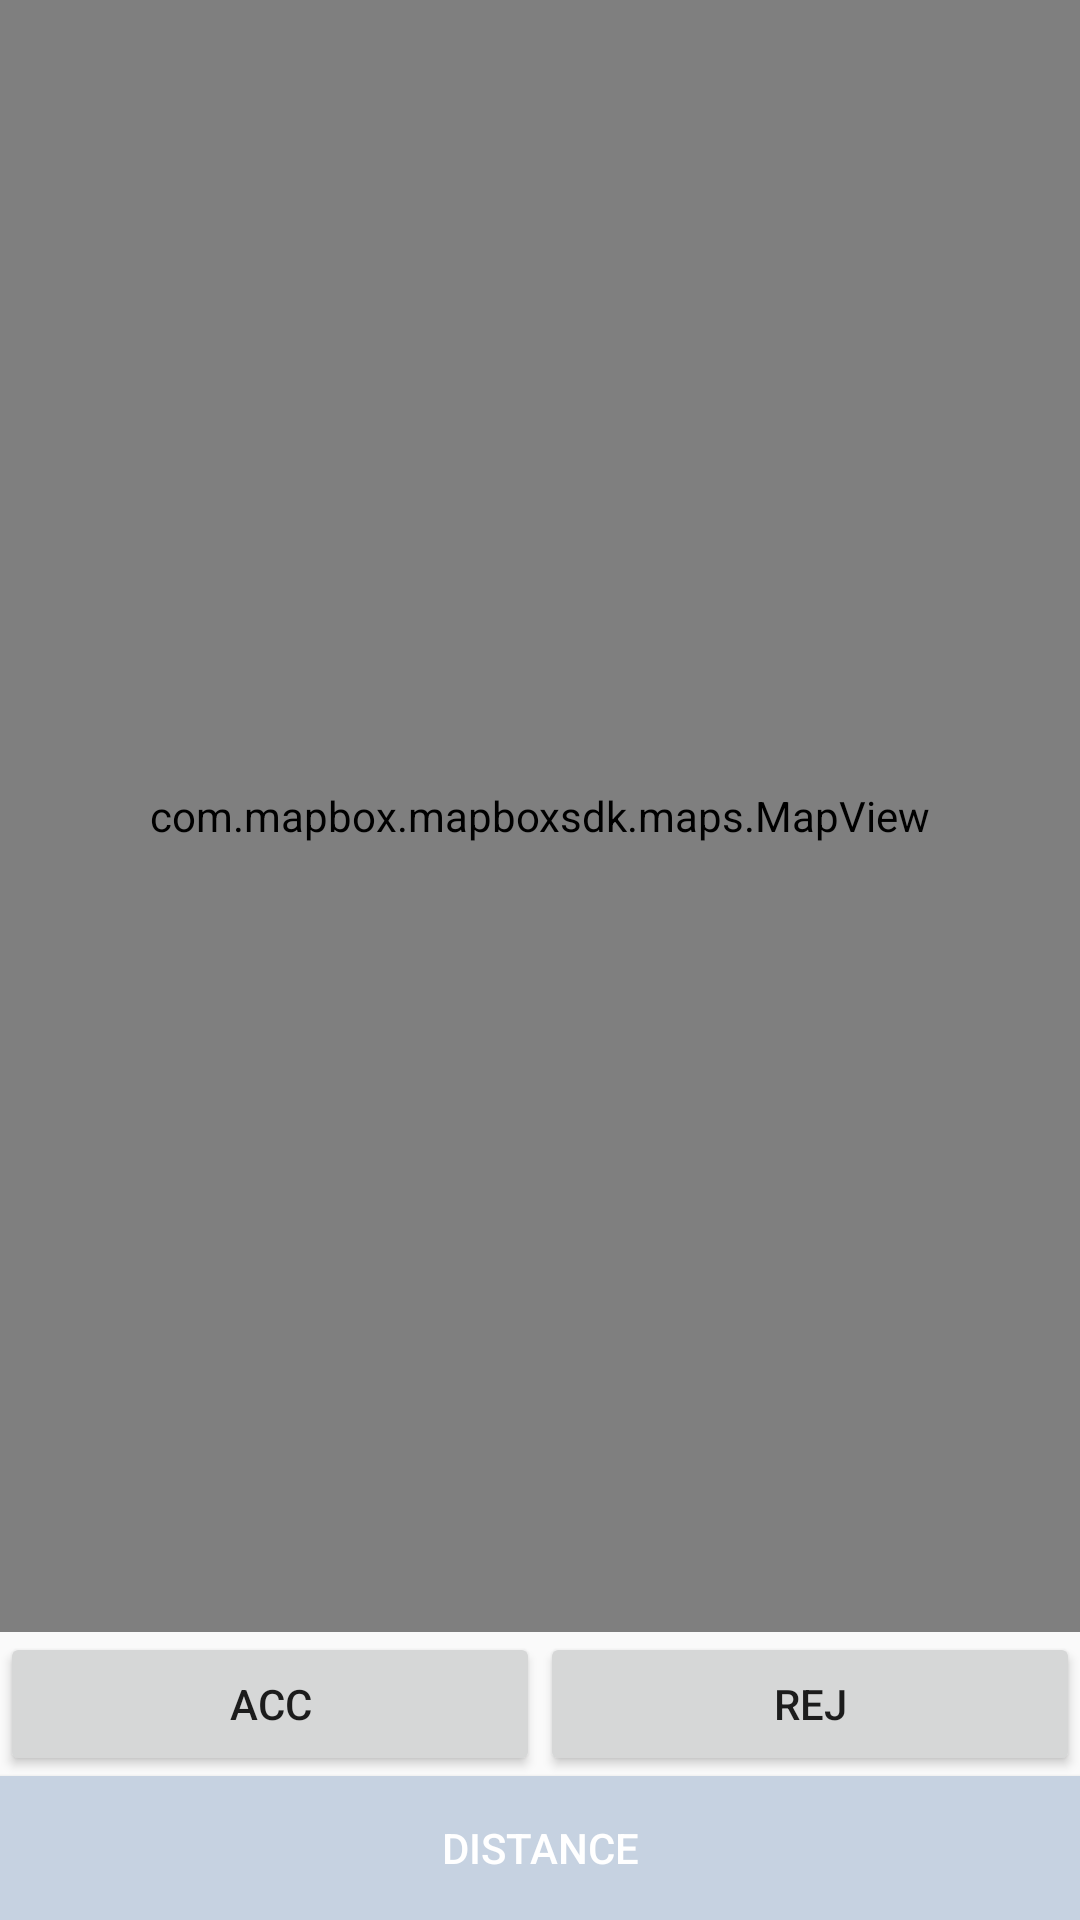

Android layout source for this screen:
<!-- AndroidManifest.xml: application theme AppTheme -->
<!-- res/layout/activity_map_nav.xml -->
<?xml version="1.0" encoding="utf-8"?>
<RelativeLayout
    xmlns:android="http://schemas.android.com/apk/res/android"
    xmlns:mapbox="http://schemas.android.com/apk/res-auto"
    android:layout_width="match_parent"
    android:layout_height="match_parent">
    <com.mapbox.mapboxsdk.maps.MapView
        android:id="@+id/mapView"
        android:layout_above="@+id/accrej"
        android:layout_width="match_parent"
        android:layout_height="match_parent"
        mapbox:mapbox_cameraTargetLat="40.73581"
        mapbox:mapbox_cameraTargetLng="-73.99155"
        mapbox:mapbox_styleUrl="mapbox://styles/mapbox/streets-v10"
        mapbox:mapbox_cameraZoom="11" />
    <LinearLayout
        android:id="@+id/accrej"
        android:layout_above="@id/button"
        android:orientation="horizontal"
        android:layout_width="match_parent"
        android:layout_height="wrap_content">
        <Button
            android:text="ACC"
            android:id="@+id/accept"
            android:layout_weight="1"
            android:layout_width="match_parent"
            android:layout_height="wrap_content" />
        <Button
            android:id="@+id/reject"
            android:text="REJ"
            android:layout_weight="1"
            android:layout_width="match_parent"
            android:layout_height="wrap_content" />
    </LinearLayout>
    <Button
        android:id="@+id/button"
        android:layout_height="wrap_content"
        android:layout_width="match_parent"
        android:padding="5px"
        android:layout_alignParentBottom="true"
        android:text="Distance"
        android:background="@color/mapboxGrayLight"
        android:textColor="@color/mapboxWhite" />
</RelativeLayout>
<!-- resources referenced by this layout -->
<resources>
  <color name="mapboxGrayLight">#c6d2e1</color>
  <color name="mapboxWhite">#ffffff</color>
  <style name="AppTheme" parent="Theme.AppCompat.Light.DarkActionBar">
          
          <item name="colorPrimary">@color/colorPrimary</item>
          <item name="colorPrimaryDark">@color/colorPrimaryDark</item>
          <item name="colorAccent">@color/colorAccent</item>
          <item name="actionBarStyle">@style/MyActionBar</item>
      </style>
  <color name="colorPrimary">#E63B3B</color>
  <color name="colorPrimaryDark">#e63838</color>
  <color name="colorAccent">#E63B3B</color>
  <style name="MyActionBar" parent="@style/Widget.AppCompat.Light.ActionBar.Solid.Inverse">
          <item name="android:background">@drawable/gradient_appbar</item>
          
          <item name="background">@drawable/gradient_appbar</item>
      </style>
  <!-- drawable gradient_appbar (drawable) -->
  <?xml version="1.0" encoding="utf-8"?>
  <shape xmlns:android="http://schemas.android.com/apk/res/android">
      <gradient
          android:angle="90"
          android:startColor="@color/colorPrimary"
          android:endColor="#ff484e" />
      <corners
          android:bottomRightRadius="20dp"/>
  </shape>
</resources>
